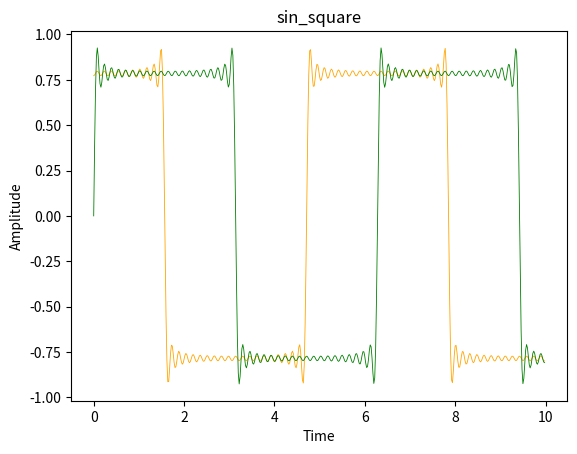

Here is the Python script that generated this plot:
# 分析傅里叶级数分解之后cos和sin的和项的图像输出
 
from numpy import mgrid,sin,cos,array,pi
from matplotlib.pyplot import plot,show,title,legend,xlabel,ylabel
 
x = mgrid[0:10:0.02] # 这里类似于MATLAB用冒号产生步长为0.02的序列，但是语法和MATLAB不同
 
 
 
# 下面的这段循环实现y=sin(x)+sin(3x)+...+sin(19x)
 
def cos_square():
  y1 = 0;
  for i in range(0,20,1):
    b = (-1)**(i)*cos((2*i+1)*x)/(2*i+1)
    y1=b+y1    # 这种求和的方法是从C语言移植过来的
  plot(x,y1,'orange',linewidth=0.6)
  title('cos_square')
  xlabel('Time')
  ylabel('Amplitude')
  show()
 
def sin_square():
  y2 = 0
  for i in range(0,20,1):
    b = sin((2*i+1)*x)/(2*i+1)
    y2=b+y2    # 这种求和的方法是从C语言移植过来的
  plot(x,y2,'g',linewidth=0.6)
  title('sin_square')
  xlabel('Time')
  ylabel('Amplitude')
  show()
 
cos_square() 
 
sin_square()
